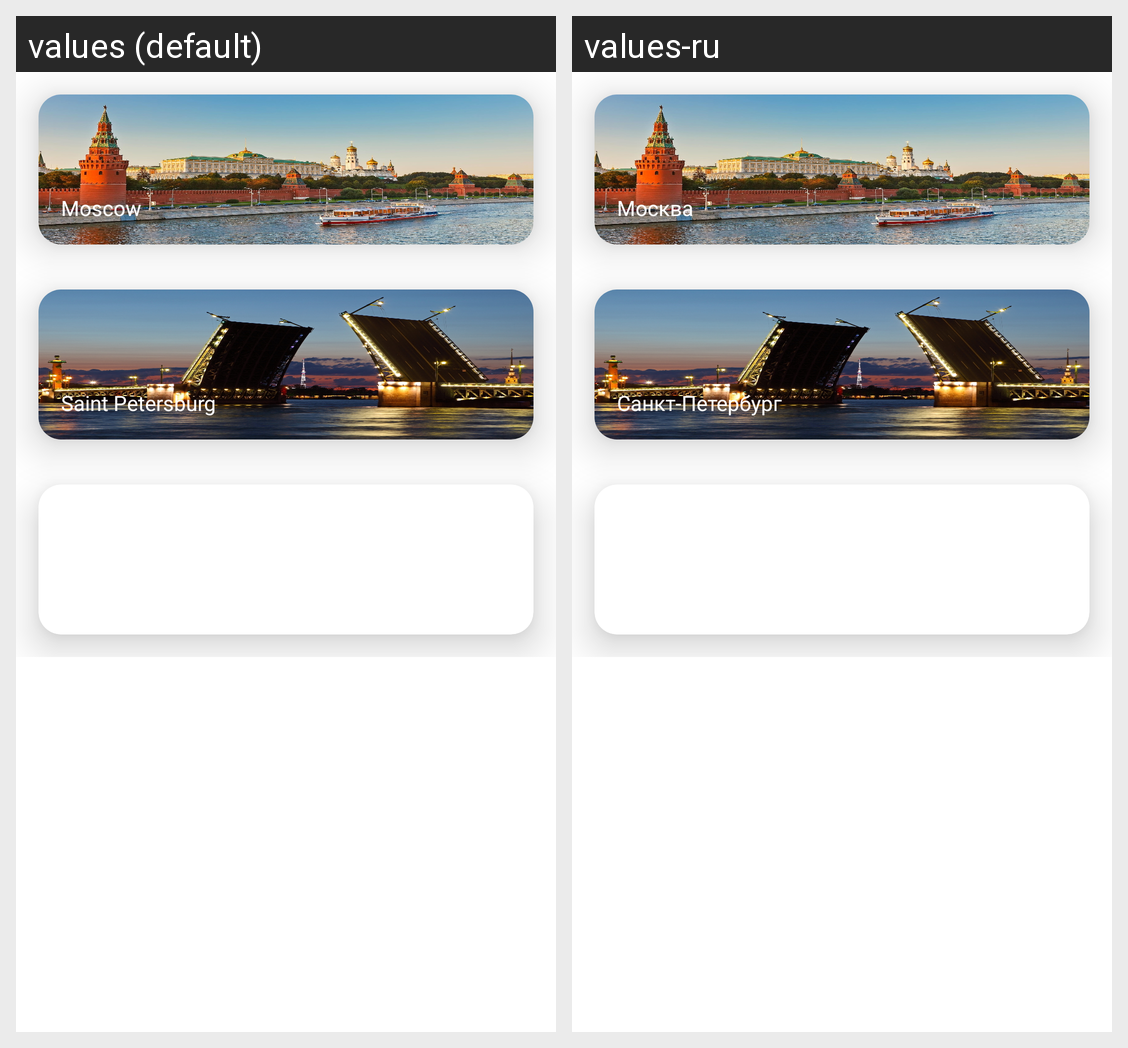

The same Android screen rendered under two of its app's locales, left to right. List the strings drawn on it with the default value and each locale's translation.
Android screen res/layout/fragment_search.xml rendered under 2 locales, left to right: values (default), values-ru. Device: Nexus 5 (rendered at 1080×1920; each locale shown at half size, 540×960, under a caption strip naming it); theme Theme.MaterialComponents.DayNight.NoActionBar.
Strings drawn on this screen, with the default value and each locale's value (text and hints the layout hard-codes, and strings that could not be matched under every locale, appear in the picture but are not listed):

moscow
  values: Moscow
  values-ru: Москва

saint_petersburg
  values: Saint Petersburg
  values-ru: Санкт-Петербург
